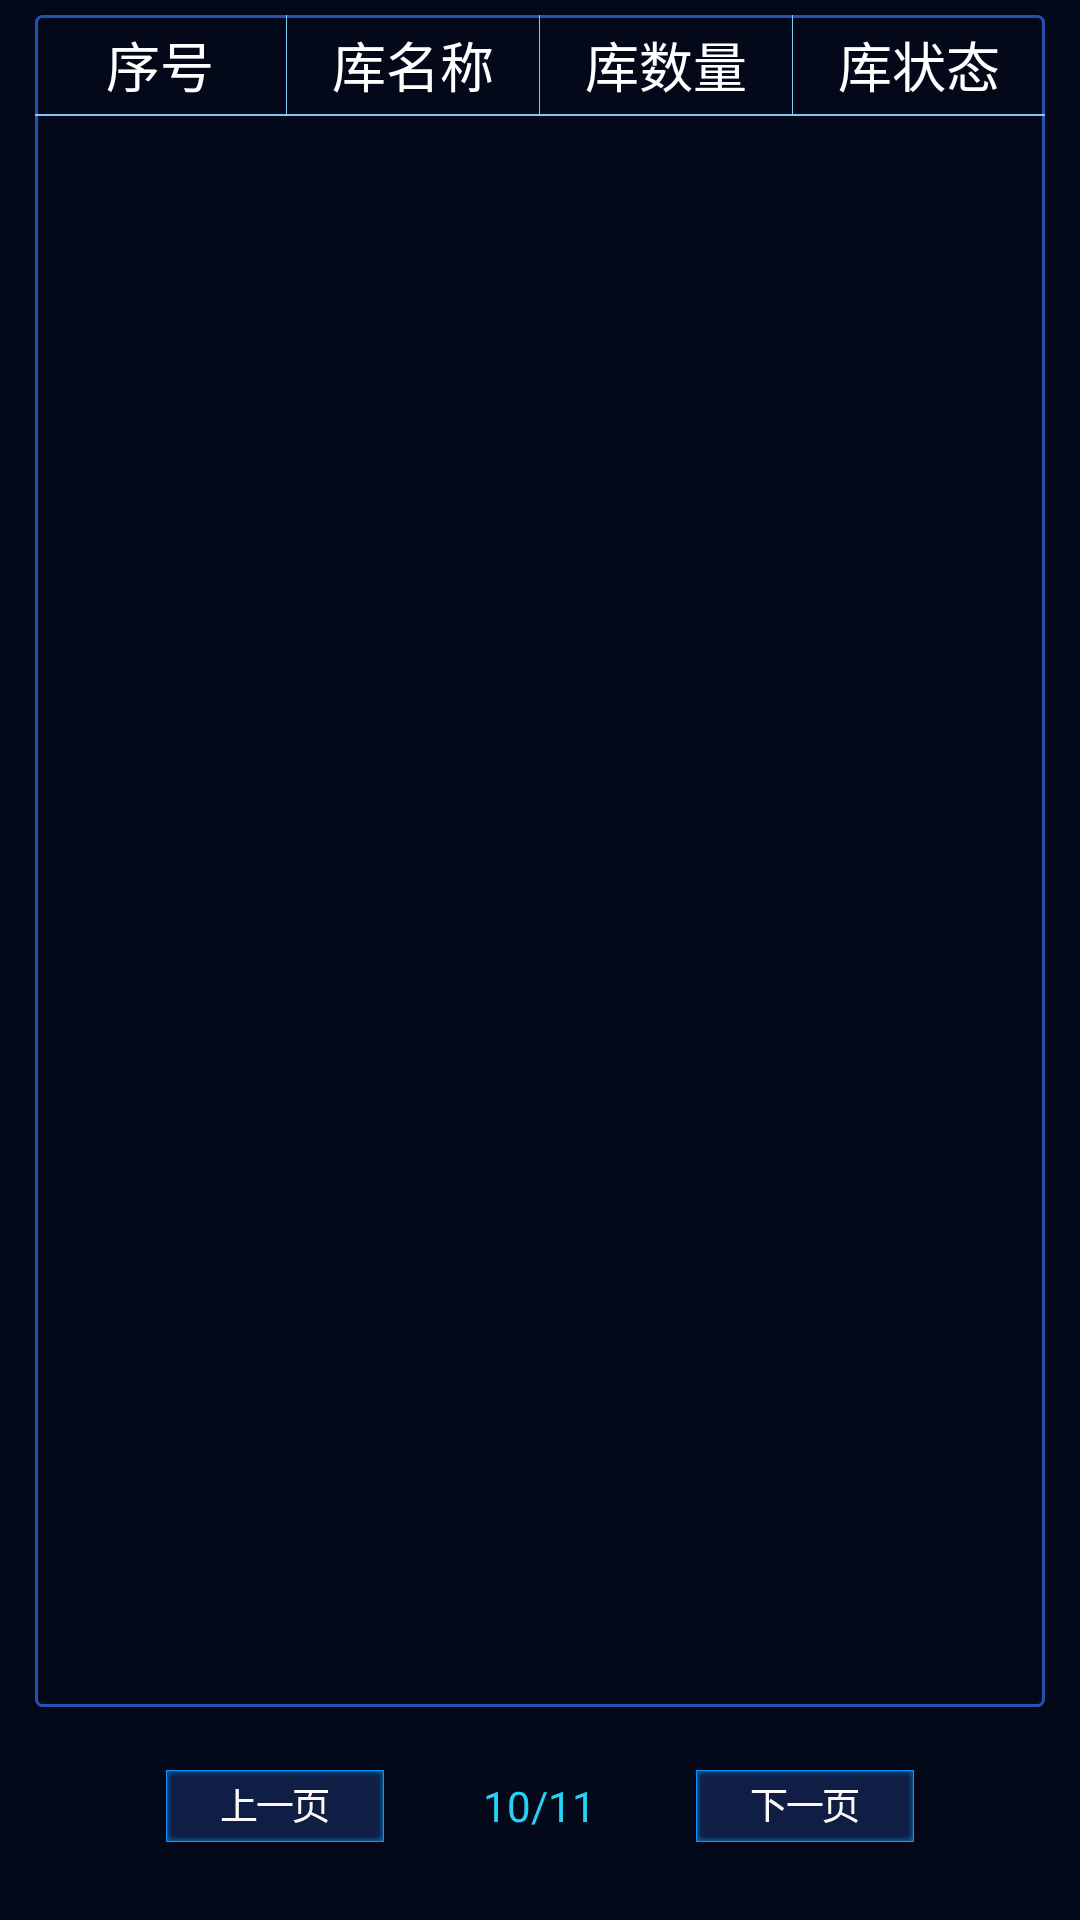

Here is an Android app screen rendered from its layout file. Give the layout XML and the strings, colors and styles it references.
<!-- AndroidManifest.xml: application theme AppTheme -->
<!-- res/layout/fragment_library_manage.xml -->
<?xml version="1.0" encoding="utf-8"?>
<FrameLayout xmlns:android="http://schemas.android.com/apk/res/android"
    xmlns:tools="http://schemas.android.com/tools"
    android:paddingTop="@dimen/y10"
    android:paddingLeft="@dimen/x35"
    android:paddingRight="@dimen/x35"
    android:paddingBottom="@dimen/y10"
    android:background="@color/colorBackground"
    tools:ignore="RtlHardcoded, contentDescription"
    android:layout_width="match_parent"
    android:layout_height="match_parent">


    <LinearLayout
        android:orientation="vertical"
        android:background="@drawable/out_line_bg"
        android:layout_width="match_parent"
        android:layout_height="match_parent"
        android:layout_marginBottom="@dimen/y132">
        <include layout="@layout/item_header_library_database"/>

        <include layout="@layout/divider_horizontal"/>

        <android.support.v7.widget.RecyclerView
            android:layout_marginTop="@dimen/y13"
            android:layout_marginBottom="@dimen/y13"
            android:id="@+id/library_recycler_view"
            android:layout_width="match_parent"
            android:overScrollMode="never"
            android:layout_weight="1"
            android:layout_height="0dp"/>
    </LinearLayout>

    <include
        layout="@layout/layout_page_switch"/>
</FrameLayout>
<!-- res/layout/item_header_library_database.xml (included above) -->
<?xml version="1.0" encoding="utf-8"?>
<LinearLayout
    android:layout_width="match_parent"
    android:layout_height="@dimen/y66"
    xmlns:android="http://schemas.android.com/apk/res/android">
    <TextView
        android:text="@string/order"
        style="@style/databaseCol"/>

    <include layout="@layout/divider_vertical"/>
    <TextView
        android:text="@string/library_name"
        style="@style/databaseCol"/>
    <include layout="@layout/divider_vertical"/>
    <TextView
        android:text="@string/library_count"
        style="@style/databaseCol"/>
    <include layout="@layout/divider_vertical"/>
    <TextView
        android:text="@string/library_state"
        style="@style/databaseCol"/>
</LinearLayout>
<!-- res/layout/divider_horizontal.xml (included above) -->
<?xml version="1.0" encoding="utf-8"?>
<View
    xmlns:android="http://schemas.android.com/apk/res/android"
    android:layout_width="match_parent"
    android:background="#80cbf2"
    android:layout_height="@dimen/y1"/>
<!-- res/layout/layout_page_switch.xml (included above) -->
<?xml version="1.0" encoding="utf-8"?>
<LinearLayout android:layout_gravity="center_horizontal|bottom"
    android:layout_width="wrap_content"
    android:layout_height="wrap_content"
    xmlns:android="http://schemas.android.com/apk/res/android"
    xmlns:tools="http://schemas.android.com/tools">

    <ImageView
        android:padding="@dimen/y30"
        android:id="@+id/last_page_iv"
        android:scaleType="centerInside"
        android:src="@drawable/last_page"
        android:layout_width="@dimen/y278"
        android:layout_height="@dimen/y132" />

    <TextView
        android:id="@+id/page_tv"
        android:layout_gravity="center_vertical"
        tools:text="10/11"
        android:textColor="@color/lite_blue"
        android:textSize="@dimen/x42"
        android:layout_width="wrap_content"
        android:layout_height="wrap_content" />

    <ImageView
        android:padding="@dimen/y30"
        android:id="@+id/next_page_iv"
        android:scaleType="centerInside"
        android:src="@drawable/next_page"
        android:layout_width="@dimen/y278"
        android:layout_height="@dimen/y132"/>
</LinearLayout>
<!-- res/layout/divider_vertical.xml (included above) -->
<?xml version="1.0" encoding="utf-8"?>
<View
    xmlns:android="http://schemas.android.com/apk/res/android"
    android:layout_width="@dimen/x1"
    android:background="#80cbf2"
    android:layout_height="match_parent"/>
<!-- resources referenced by this layout -->
<resources>
  <color name="colorBackground">#030919</color>
  <color name="lite_blue">#25d2f4</color>
  <dimen name="x1">0.33333334dp</dimen>
  <dimen name="x35">11.666667dp</dimen>
  <dimen name="x42">14.0dp</dimen>
  <dimen name="y1">0.5dp</dimen>
  <dimen name="y10">5.0dp</dimen>
  <dimen name="y13">6.5dp</dimen>
  <dimen name="y132">66.0dp</dimen>
  <dimen name="y278">139.0dp</dimen>
  <dimen name="y30">15.0dp</dimen>
  <dimen name="y66">33.0dp</dimen>
  <!-- drawable last_page: png bitmap (drawable-xxhdpi, 1916 bytes) -->
  <!-- drawable next_page: png bitmap (drawable-xxhdpi, 2196 bytes) -->
  <!-- drawable out_line_bg (drawable) -->
  <?xml version="1.0" encoding="utf-8"?>
  <shape xmlns:android="http://schemas.android.com/apk/res/android">
      <corners android:radius="2dp"/>
      <stroke android:width="1dp" android:color="@color/out_line_color"/>
  </shape>
  <string name="library_count">库数量</string>
  <string name="library_name">库名称</string>
  <string name="library_state">库状态</string>
  <string name="order">序号</string>
  <style name="databaseCol">
          <item name="android:gravity">center</item>
          <item name="android:layout_height">match_parent</item>
          <item name="android:layout_width">0dp</item>
          <item name="android:layout_weight">1</item>
          <item name="android:textSize">@dimen/y36</item>
          <item name="android:textColor">@color/white</item>
      </style>
  <style name="AppTheme" parent="Theme.AppCompat.Light.NoActionBar">
          
          <item name="colorPrimary">@color/colorPrimary</item>
          <item name="colorPrimaryDark">@color/colorPrimaryDark</item>
          <item name="colorAccent">@color/colorAccent</item>
      </style>
  <color name="out_line_color">#2650b2</color>
  <dimen name="y36">18.0dp</dimen>
  <color name="white">#ffffff</color>
  <color name="colorPrimary">#3F51B5</color>
  <color name="colorPrimaryDark">#030919</color>
  <color name="colorAccent">#25d2f4</color>
</resources>
